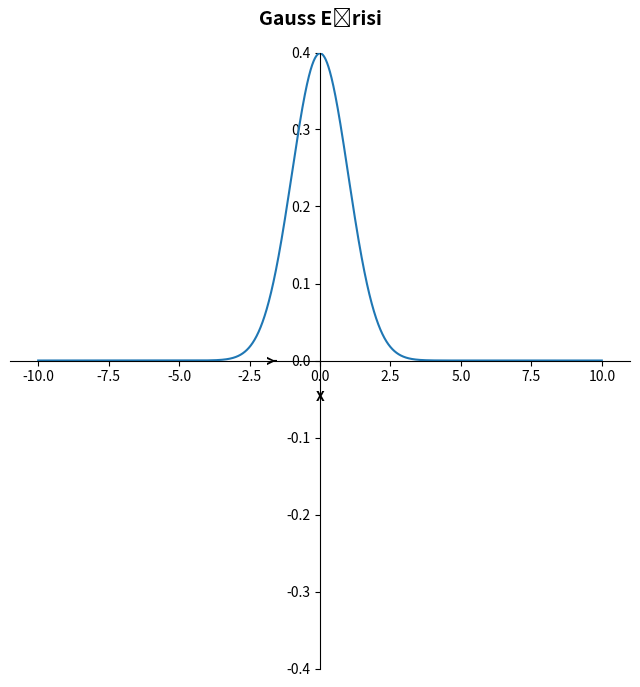
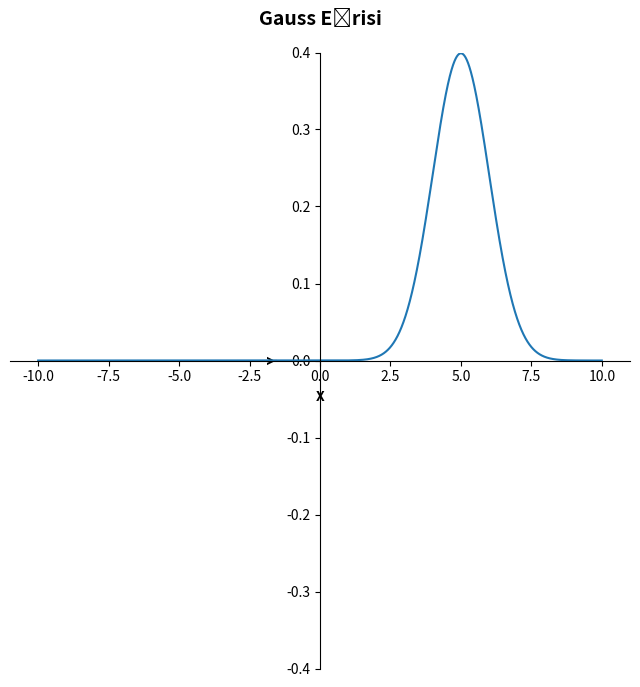
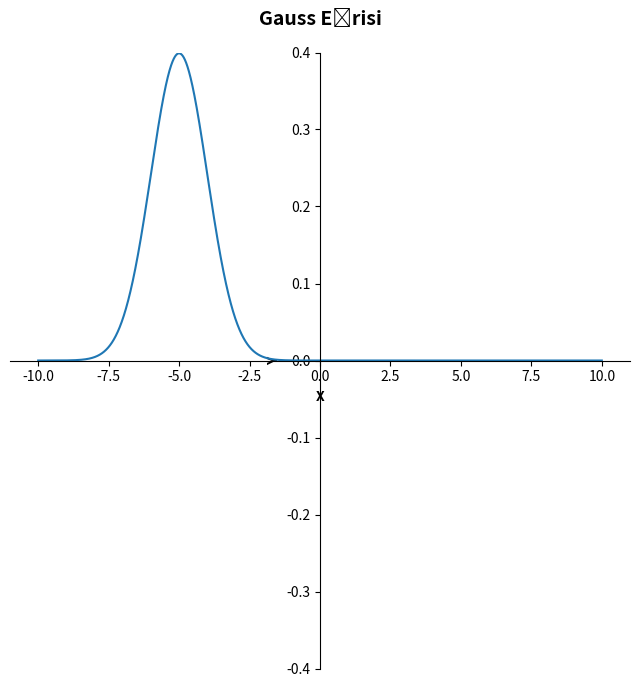
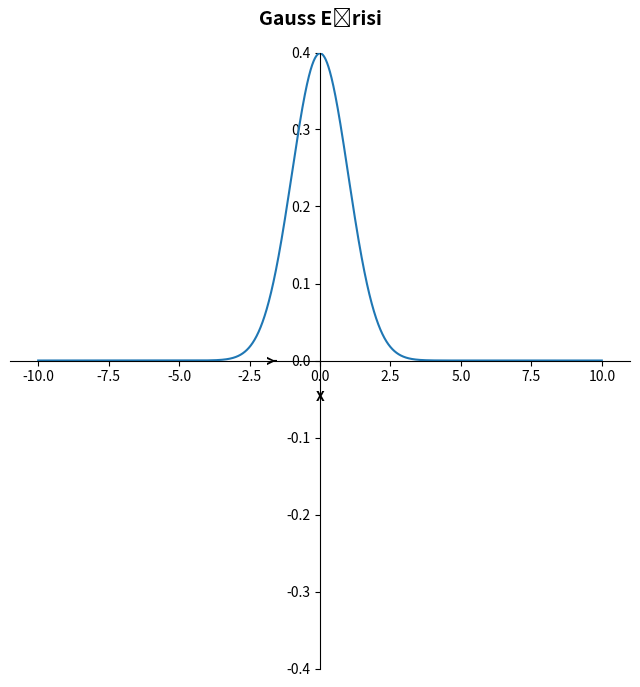
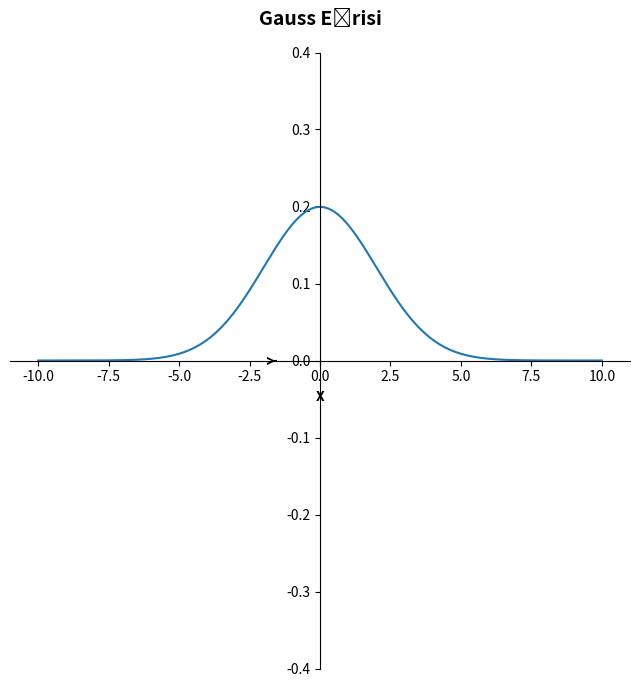
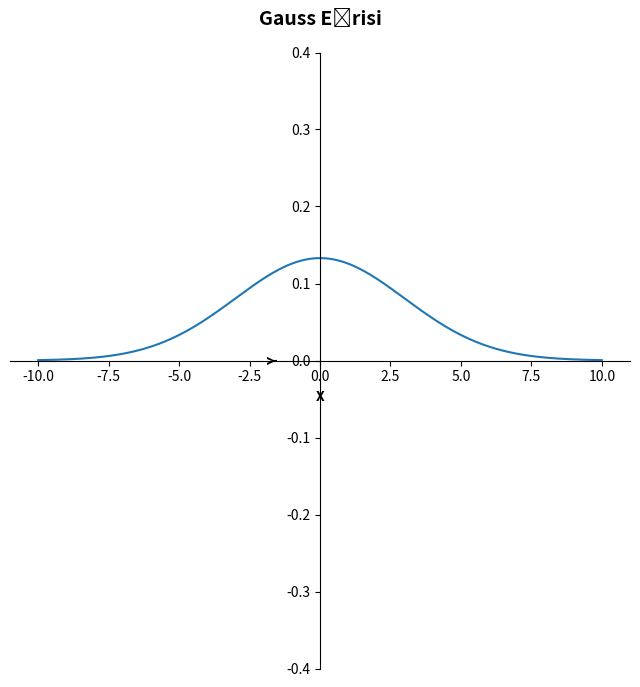

Write the Python code that produced these figures, in order.
import numpy as np
import matplotlib.pyplot as plt

def draw_gauss(mu, sigma):
    x = np.linspace(-10, 10, 10_000)
    y = (1 / (np.sqrt(2 * np.pi) * sigma)) * np.e ** (-0.5 * ((x - mu) / sigma) ** 2)
    
    plt.figure(figsize=(8, 8))
    plt.title('Gauss Eğrisi', fontweight='bold', pad=20, fontsize=14)
    plt.xlabel('X', fontweight='bold', position=(0.55,0.80))
    plt.ylabel('Y', fontweight='bold', position=(0.55,0.80))
    plt.ylim((-0.4, 0.4))
    
    axis = plt.gca()
    axis.spines['left'].set_position('center')
    axis.spines['bottom'].set_position('center')
    axis.spines['top'].set_color(None) 
    axis.spines['right'].set_color(None) 

    plt.plot(x, y)
    plt.show()
    
draw_gauss(0, 1)
draw_gauss(5, 1)
draw_gauss(-5, 1)

draw_gauss(0, 1)
draw_gauss(0, 2)
draw_gauss(0, 3)
